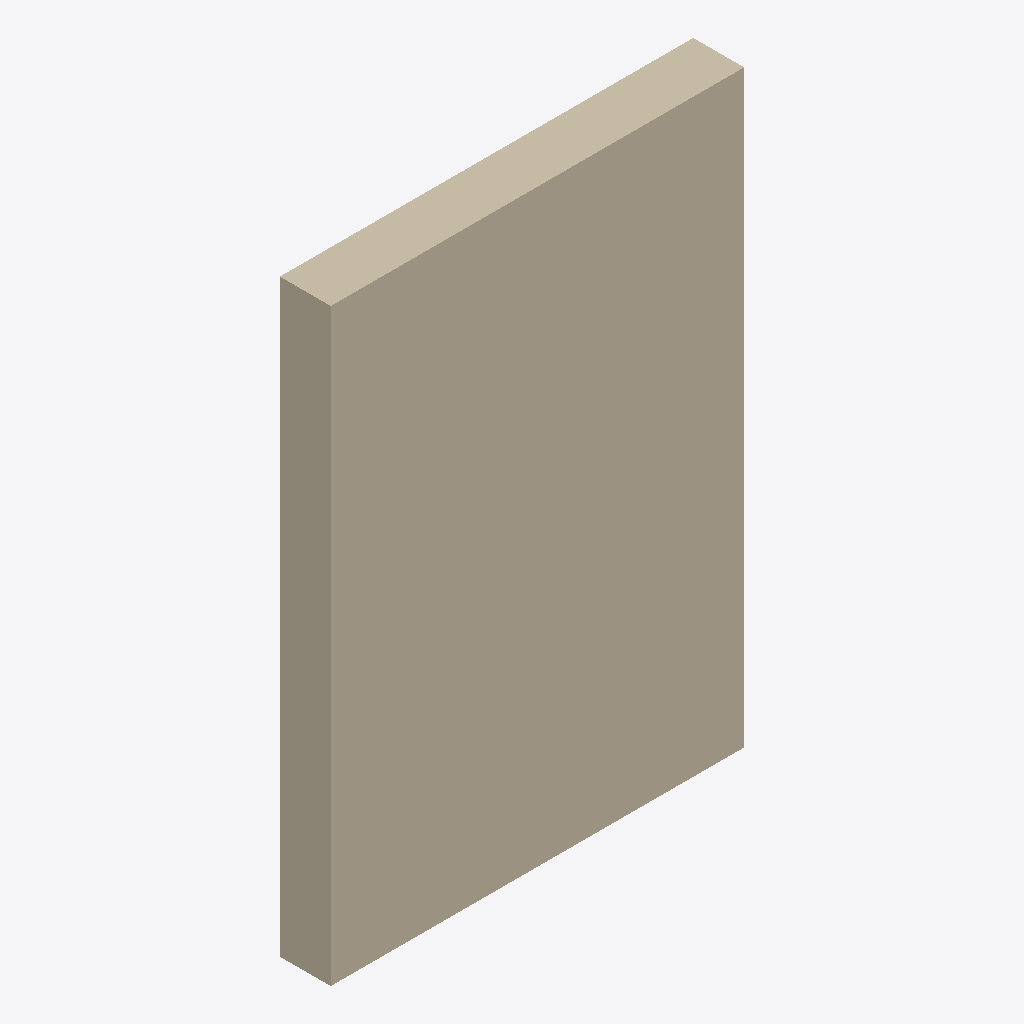
Isometric view of an IFC building model (IFC-SPF (STEP), schema IFC2X3, length unit millimetre), seen from the south-west, elements coloured by IFC class: 1 wall (beige).
Extent 1.8 m × 0.2 m × 2.6 m (x, y, z). Elements (1): 1 IfcWallStandardCase.

HEADER;
FILE_DESCRIPTION(('ViewDefinition [CoordinationView]'),'2;1');
FILE_NAME('','2026-11-19T22:28:08',(''),(''),'IfcOpenShell 0.9.0post1+b5e509b','IfcOpenShell 0.9.0post1+b5e509b','');
FILE_SCHEMA(('IFC2X3'));
ENDSEC;
DATA;
#26=IFCPROJECT('2hOkyqenD0NgBJKKKRKl7T',#6,'Project Number',$,$,'Project Name','Project Status',(#10),#25);
#51=IFCWALLSTANDARDCASE('21sApouMH3gONkWQz_vqkn',#6,'Basic Wall:Generic 225mm Wall:1664003',$,$,#35,#50,'1664003');
ENDSEC;
